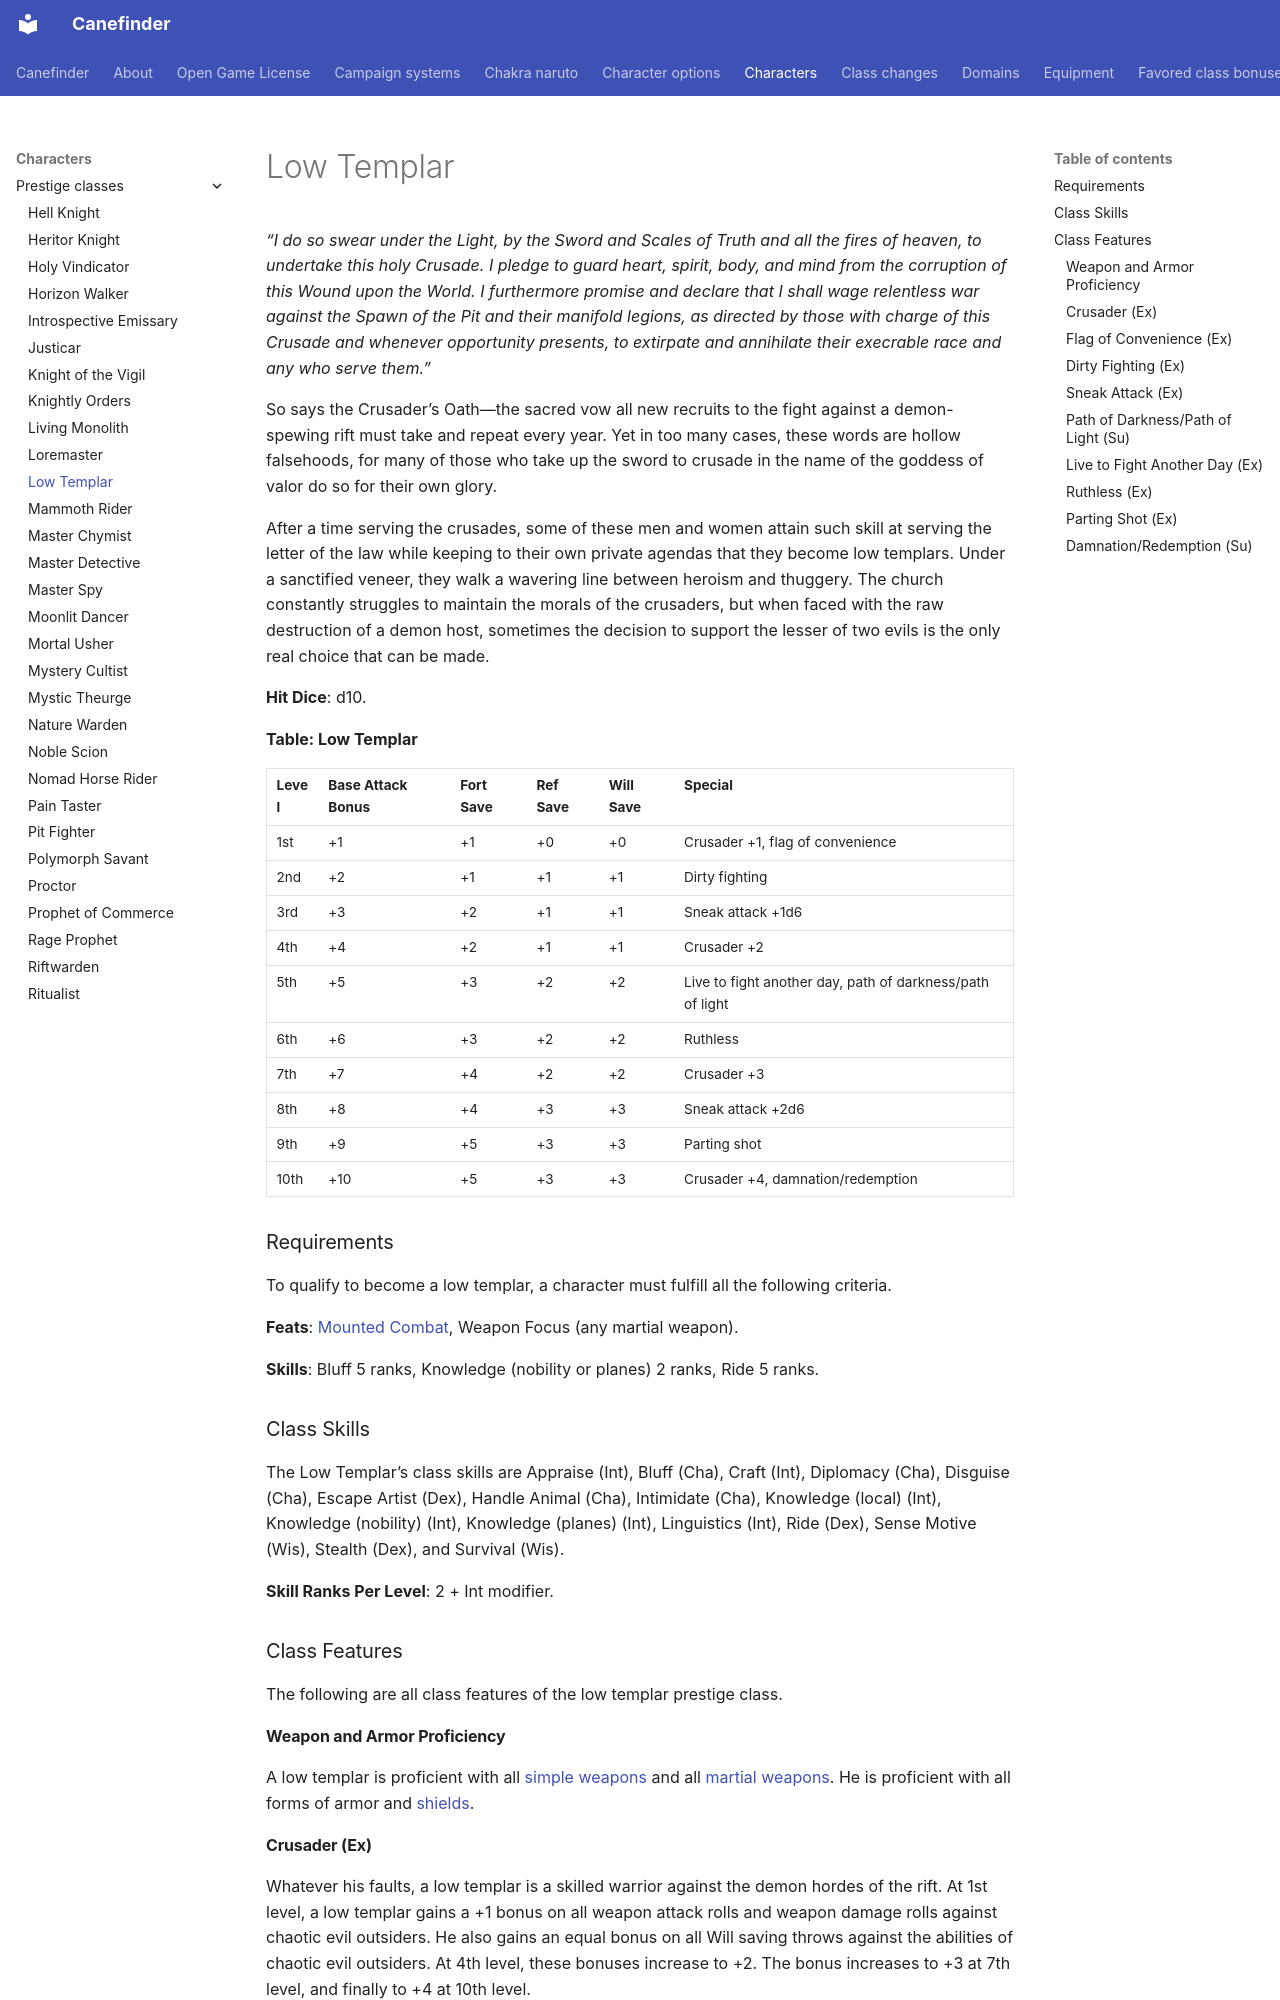

repository: canefinderhouserules/Canefinderhouserules · page: characters/prestige-classes/low-templar/index.html · generator: mkdocs

# Low Templar

*“I do so swear under the Light, by the Sword and Scales of Truth and all the fires of heaven, to undertake this holy Crusade. I pledge to guard heart, spirit, body, and mind from the corruption of this Wound upon the World. I furthermore promise and declare that I shall wage relentless war against the Spawn of the Pit and their manifold legions, as directed by those with charge of this Crusade and whenever opportunity presents, to extirpate and annihilate their execrable race and any who serve them.”*

So says the Crusader’s Oath—the sacred vow all new recruits to the fight against a demon-spewing rift must take and repeat every year. Yet in too many cases, these words are hollow falsehoods, for many of those who take up the sword to crusade in the name of the goddess of valor do so for their own glory.

After a time serving the crusades, some of these men and women attain such skill at serving the letter of the law while keeping to their own private agendas that they become low templars. Under a sanctified veneer, they walk a wavering line between heroism and thuggery. The church constantly struggles to maintain the morals of the crusaders, but when faced with the raw destruction of a demon host, sometimes the decision to support the lesser of two evils is the only real choice that can be made.

**Hit Dice**: d10.

**Table: Low Templar**

| Level | Base Attack Bonus | Fort Save | Ref Save | Will Save | Special |
|---|---|---|---|---|---|
| 1st | +1 | +1 | +0 | +0 | Crusader +1, flag of convenience |
| 2nd | +2 | +1 | +1 | +1 | Dirty fighting |
| 3rd | +3 | +2 | +1 | +1 | Sneak attack +1d6 |
| 4th | +4 | +2 | +1 | +1 | Crusader +2 |
| 5th | +5 | +3 | +2 | +2 | Live to fight another day, path of darkness/path of light |
| 6th | +6 | +3 | +2 | +2 | Ruthless |
| 7th | +7 | +4 | +2 | +2 | Crusader +3 |
| 8th | +8 | +4 | +3 | +3 | Sneak attack +2d6 |
| 9th | +9 | +5 | +3 | +3 | Parting shot |
| 10th | +10 | +5 | +3 | +3 | Crusader +4, damnation/redemption |

### Requirements

To qualify to become a low templar, a character must fulfill all the following criteria.

**Feats**: [Mounted Combat](../../rules/feats/mounted-combat.md), Weapon Focus (any martial weapon).

**Skills**: Bluff 5 ranks, Knowledge (nobility or planes) 2 ranks, Ride 5 ranks.

### Class Skills

The Low Templar’s class skills are Appraise (Int), Bluff (Cha), Craft (Int), Diplomacy (Cha), Disguise (Cha), Escape Artist (Dex), Handle Animal (Cha), Intimidate (Cha), Knowledge (local) (Int), Knowledge (nobility) (Int), Knowledge (planes) (Int), Linguistics (Int), Ride (Dex), Sense Motive (Wis), Stealth (Dex), and Survival (Wis).

**Skill Ranks Per Level**: 2 + Int modifier.

### Class Features

The following are all class features of the low templar prestige class.

#### Weapon and Armor Proficiency

A low templar is proficient with all [simple weapons](../../equipment/weapons.md#simple-weapons) and all [martial weapons](../../equipment/weapons.md#martial-weapons). He is proficient with all forms of armor and [shields](../../equipment/armor.md).

#### Crusader (Ex)

Whatever his faults, a low templar is a skilled warrior against the demon hordes of the rift. At 1st level, a low templar gains a +1 bonus on all weapon attack rolls and weapon damage rolls against chaotic evil outsiders. He also gains an equal bonus on all Will saving throws against the abilities of chaotic evil outsiders. At 4th level, these bonuses increase to +2. The bonus increases to +3 at 7th level, and finally to +4 at 10th level.
